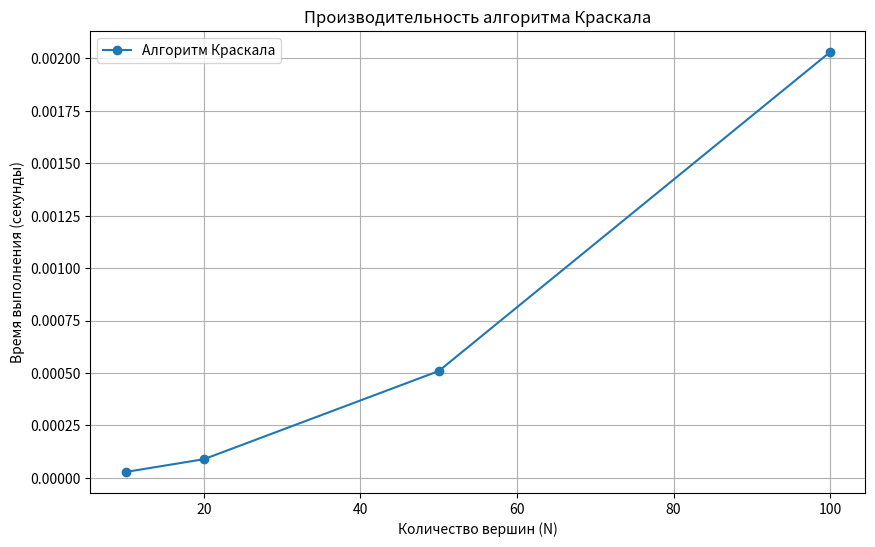

Write the Python code that produced this figure.
import random
import time
import matplotlib.pyplot as plt

# для запуска python lab5.py
# Вариант 4. Построить минимальное остовное дерево взвешенного связного неориентированного графа с помощью алгоритма Краскала.

# ---------- Класс графа ----------
class Graph:
    def __init__(self, num_nodes: int):
        """Инициализация графа с заданным количеством узлов."""
        self.num_nodes = num_nodes  # Количество вершин в графе
        self.edges = []  # Список рёбер в формате (узел_1, узел_2, вес)
        self.adjacency_matrix = [[0] * num_nodes for _ in range(num_nodes)]  # Матрица смежности

    def add_edge(self, node1: int, node2: int, weight: int):
        """Добавление ребра в граф (в обе стороны, так как граф неориентированный)."""
        self.edges.append((node1, node2, weight))
        self.edges.append((node2, node1, weight))  # Дублируем для неориентированного графа
        self.adjacency_matrix[node1][node2] = weight
        self.adjacency_matrix[node2][node1] = weight

    def generate_random_graph(self, min_edges_per_node: int, weight_range: tuple = (1, 20)):
        """Генерация случайного связного графа с минимумом рёбер на вершину."""
        for i in range(self.num_nodes - 1):
            weight = random.randint(*weight_range)
            self.add_edge(i, i + 1, weight)

        for node in range(self.num_nodes):
            num_edges = random.randint(min_edges_per_node, self.num_nodes - 1)
            connected_nodes = set(v for u, v, _ in self.edges if u == node)  # Уже связанные узлы

            while len(connected_nodes) < num_edges:
                random_node = random.randint(0, self.num_nodes - 1)
                if node != random_node and random_node not in connected_nodes:
                    weight = random.randint(*weight_range)
                    self.add_edge(node, random_node, weight)
                    connected_nodes.add(random_node)

    def print_adjacency_matrix(self):
        """Вывод матрицы смежности в консоль."""
        for row in self.adjacency_matrix:
            print(" ".join(f"{weight:2}" for weight in row))


# Функция для поиска минимального остовного дерева (MST) с помощью алгоритма Краскала
def kruskal_algorithm(graph: Graph):
    """Алгоритм Краскала для поиска минимального остовного дерева."""
    sorted_edges = sorted(graph.edges, key=lambda edge: edge[2])  # Сортируем рёбра по весу
    parent = list(range(graph.num_nodes))  # Родительские узлы для объединения
    rank = [0] * graph.num_nodes  # Ранги для балансировки объединения
    mst_result = []  # Список рёбер остовного дерева

    def find_root(node):
        """Функция поиска сжатия пути."""
        if parent[node] != node:
            parent[node] = find_root(parent[node])
        return parent[node]

    def union_sets(node1, node2):
        """Объединяет два множества."""
        root1 = find_root(node1)
        root2 = find_root(node2)

        if root1 != root2:
            if rank[root1] > rank[root2]:
                parent[root2] = root1
            elif rank[root1] < rank[root2]:
                parent[root1] = root2
            else:
                parent[root2] = root1
                rank[root1] += 1

    # Обрабатываем рёбра и добавляем в MST, если они не образуют цикл
    for node1, node2, weight in sorted_edges:
        if find_root(node1) != find_root(node2):
            mst_result.append((node1, node2, weight))
            union_sets(node1, node2)

    return mst_result


# Функция для тестирования алгоритма и записи результатов в файл
def test_kruskal():
    """Функция для тестирования алгоритма Краскала и записи результатов."""
    node_sizes = [10, 20, 50, 100]  # Различные размеры графов
    min_edges_list = [3, 4, 10, 20]  # Минимальное количество рёбер на вершину
    test_iterations = 5  # Количество запусков для усреднения времени
    test_results = []  # Хранение результатов

    output_file = "output.txt"  # Имя файла для сохранения результатов
    with open(output_file, "w", encoding="utf-8") as file:
        for num_nodes, min_edges in zip(node_sizes, min_edges_list):
            execution_times = []  # Список для хранения времени выполнения

            for _ in range(test_iterations):
                # Генерируем случайный граф
                test_graph = Graph(num_nodes)
                test_graph.generate_random_graph(min_edges)

                # Записываем матрицу смежности в файл
                file.write(f"\nГраф с {num_nodes} вершинами:\n")
                for row in test_graph.adjacency_matrix:
                    file.write(" ".join(f"{weight:2}" for weight in row) + "\n")

                # Запускаем алгоритм Краскала и замеряем время
                start_time = time.time()
                mst = kruskal_algorithm(test_graph)
                elapsed_time = time.time() - start_time
                execution_times.append(elapsed_time)

                # Записываем MST и время выполнения в файл
                file.write(f"\nМинимальное остовное дерево (MST): {mst}\n")
                file.write(f"Время выполнения: {elapsed_time:.5f} сек\n")

            # Усредняем время выполнения
            avg_time = sum(execution_times) / len(execution_times)
            test_results.append((num_nodes, avg_time))

        # Записываем итоговые средние результаты в файл
        file.write("\nСреднее время выполнения:\n")
        for nodes, avg in test_results:
            file.write(f"{nodes} вершин: {avg:.5f} сек\n")

    # Построение графика времени выполнения
    plt.figure(figsize=(10, 6))
    plt.plot([r[0] for r in test_results], [r[1] for r in test_results], label="Алгоритм Краскала", marker="o")
    plt.xlabel("Количество вершин (N)")
    plt.ylabel("Время выполнения (секунды)")
    plt.title("Производительность алгоритма Краскала")
    plt.legend()
    plt.grid()
    plt.show()


# Запуск тестов
test_kruskal()
